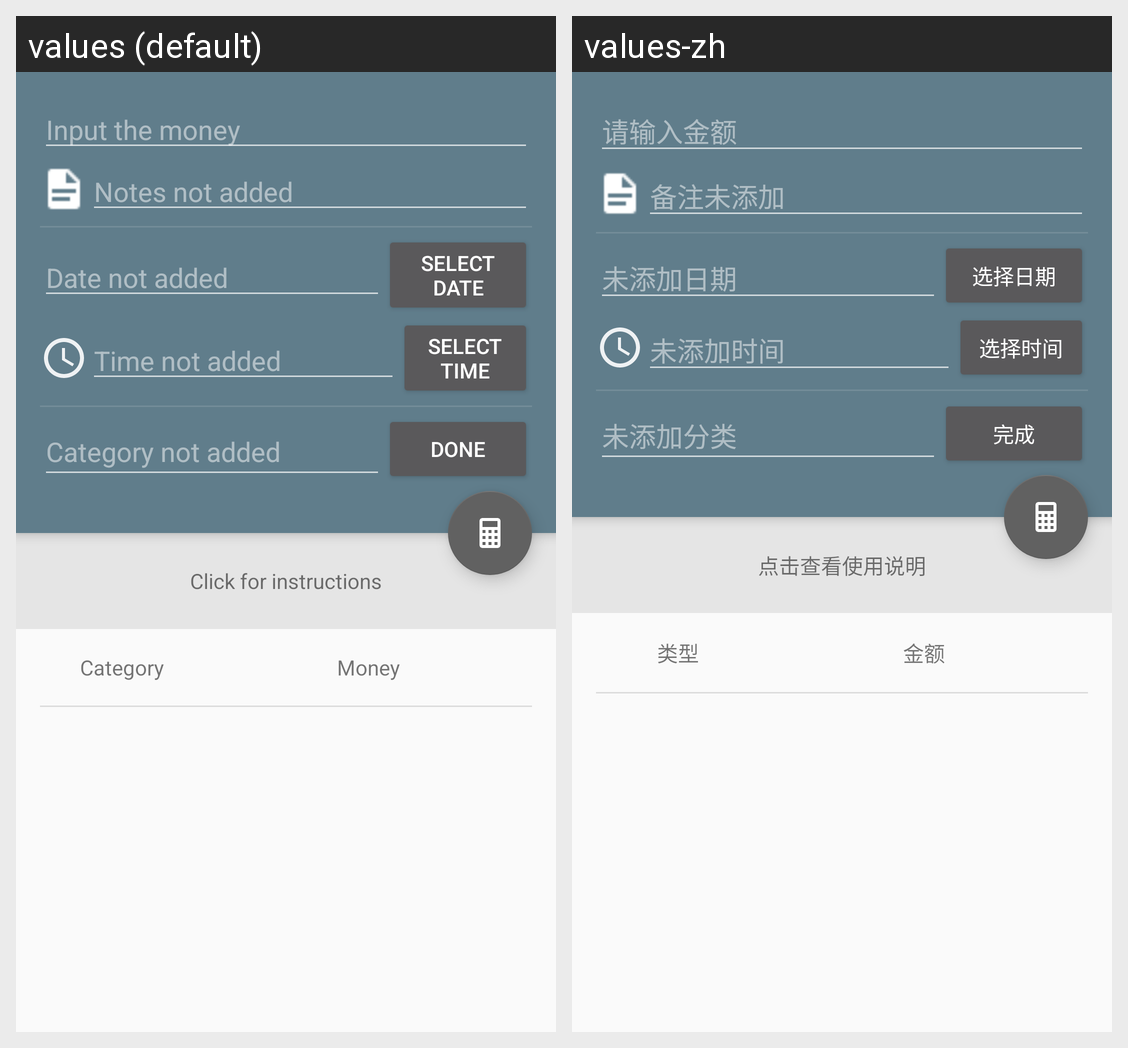

Here is an Android app screen in its default locale and in the app's own translations. Write out the translated-string differences for the strings that appear on this screen.
Android screen res/layout/activity_main.xml rendered under 2 locales, left to right: values (default), values-zh. Device: Nexus 5 (rendered at 1080×1920; each locale shown at half size, 540×960, under a caption strip naming it); theme AppTheme.ActionBar.
Strings drawn on this screen, with the default value and each locale's value (text and hints the layout hard-codes, and strings that could not be matched under every locale, appear in the picture but are not listed):

money
  values: Input the money
  values-zh: 请输入金额

note
  values: Notes not added
  values-zh: 备注未添加

not_date
  values: Date not added
  values-zh: 未添加日期

date
  values: Select date
  values-zh: 选择日期

not_time
  values: Time not added
  values-zh: 未添加时间

time
  values: Select time
  values-zh: 选择时间

category
  values: Category not added
  values-zh: 未添加分类

done
  values: Done
  values-zh: 完成

tap_for_detail
  values: Click for instructions
  values-zh: 点击查看使用说明

ll_category
  values: Category
  values-zh: 类型

ll_money
  values: Money
  values-zh: 金额
